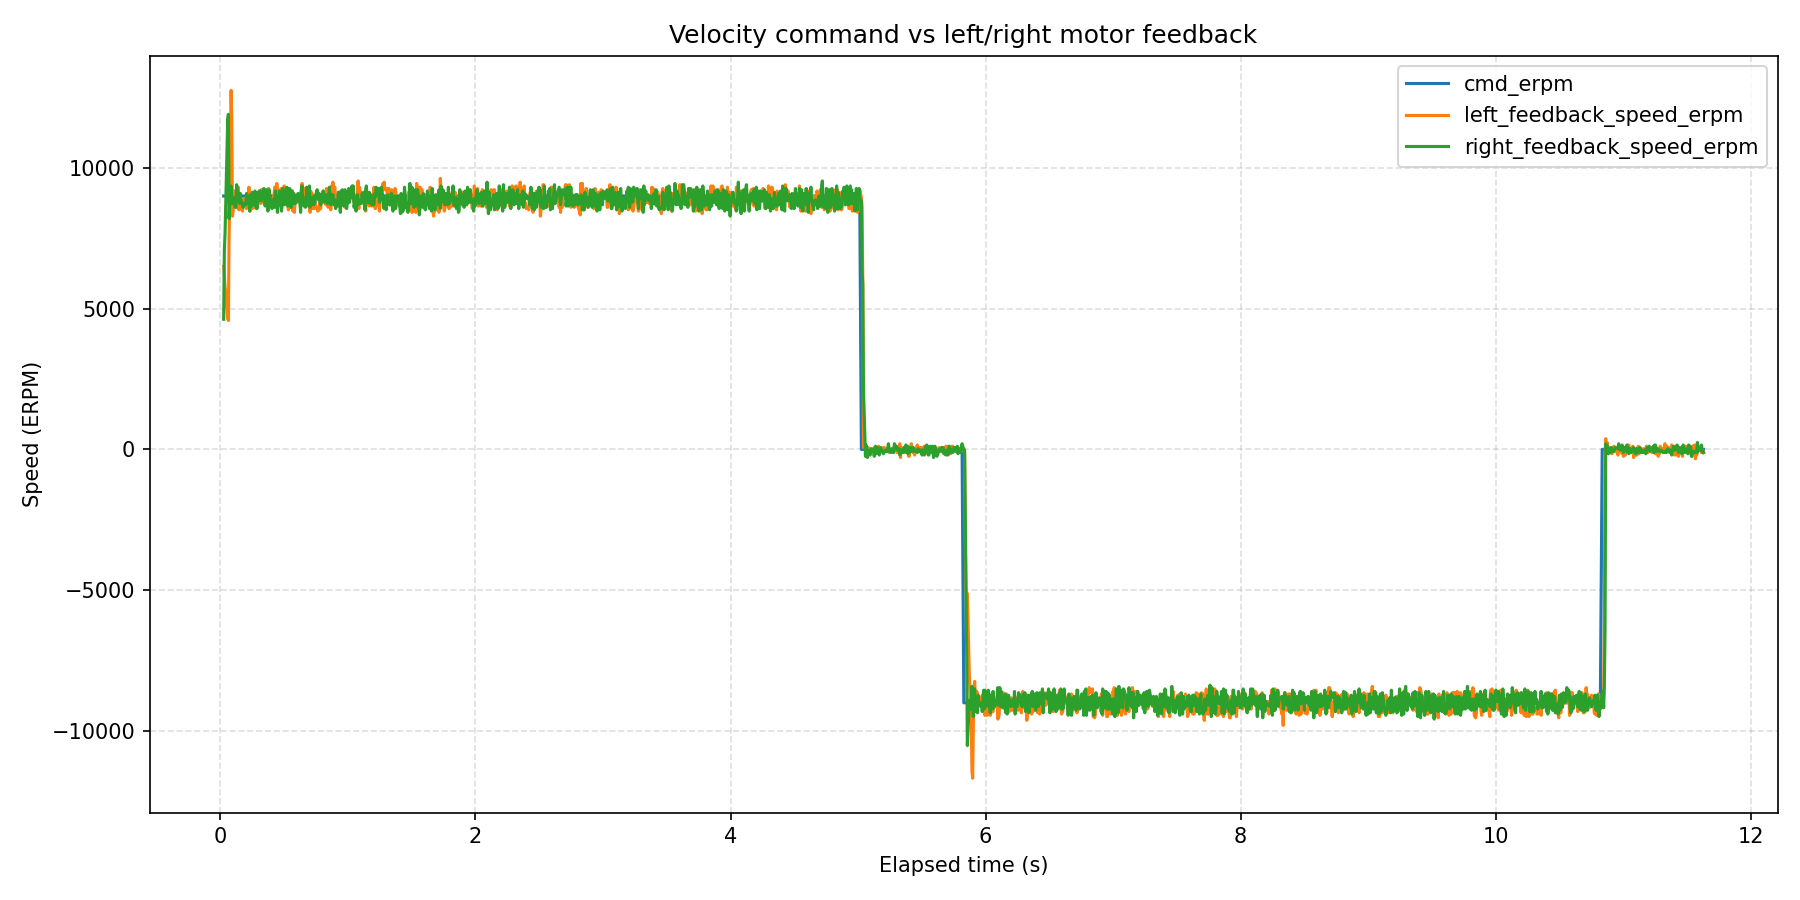

Values plotted in this chart, from the file beside it:
wall_time_iso, wall_time_epoch_s, elapsed_s, phase_index, phase_command_erpm, phase_duration_s, sample_index, command_erpm, left_motor_id, left_motor_label, left_feedback_position_deg, left_feedback_speed_erpm, left_feedback_current_amps, left_feedback_temperature_c, left_feedback_error_code, left_feedback_error_description, right_motor_id, right_motor_label, right_feedback_position_deg, right_feedback_speed_erpm, right_feedback_current_amps, right_feedback_temperature_c, right_feedback_error_code, right_feedback_error_description
2026-08-12T15:13:39.240, 1786540419, 0.02506, 1, 9000, 5, 1, 9000, 0x03, left, -462.9, 6498, 0.1084, 173, 0, No fault, 0x04, right, -467.6, 4622, 1.556, 175, 0, No fault
2026-08-12T15:13:39.245, 1786540419, 0.0306, 1, 9000, 5, 2, 9000, 0x03, left, -461.3, 6186, 0.09084, 174, 0, No fault, 0x04, right, -466.1, 7079, 0.9348, 174, 0, No fault
2026-08-12T15:13:39.251, 1786540419, 0.03587, 1, 9000, 5, 3, 9000, 0x03, left, -459.9, 5784, 0.05568, 172, 0, No fault, 0x04, right, -464.1, 7659, 0.1436, 174, 0, No fault
2026-08-12T15:13:39.256, 1786540419, 0.04111, 1, 9000, 5, 4, 9000, 0x03, left, -458.5, 5605, 0.04396, 170, 0, No fault, 0x04, right, -462.2, 8642, 0.5656, 174, 0, No fault
2026-08-12T15:13:39.261, 1786540419, 0.04637, 1, 9000, 5, 5, 9000, 0x03, left, -457.1, 5158, 0.02051, 172, 0, No fault, 0x04, right, -459.9, 9491, 0.5656, 174, 0, No fault
2026-08-12T15:13:39.266, 1786540419, 0.05161, 1, 9000, 5, 6, 9000, 0x03, left, -455.9, 4935, 0.01465, 172, 0, No fault, 0x04, right, -457.2, 10741, 0.9875, 174, 0, No fault
2026-08-12T15:13:39.272, 1786540419, 0.05686, 1, 9000, 5, 7, 9000, 0x03, left, -454.8, 4667, 0.07326, 172, 0, No fault, 0x04, right, -454.2, 11724, 0.8234, 174, 0, No fault
2026-08-12T15:13:39.277, 1786540419, 0.06216, 1, 9000, 5, 8, 9000, 0x03, left, -453.7, 4578, 0.06154, 172, 0, No fault, 0x04, right, -451, 11902, -2.922, 173, 0, No fault
2026-08-12T15:13:39.282, 1786540419, 0.06751, 1, 9000, 5, 9, 9000, 0x03, left, -452.2, 7436, 2.277, 158, 0, No fault, 0x04, right, -448.7, 8195, -0.3077, 173, 0, No fault
2026-08-12T15:13:39.287, 1786540419, 0.07276, 1, 9000, 5, 10, 9000, 0x03, left, -450.1, 9089, 0.5538, 172, 0, No fault, 0x04, right, -446.6, 8731, 0.589, 174, 0, No fault
2026-08-12T15:13:39.293, 1786540419, 0.07807, 1, 9000, 5, 11, 9000, 0x03, left, -447.7, 10786, 1.158, 173, 0, No fault, 0x04, right, -444.5, 8999, 0.2198, 174, 0, No fault
2026-08-12T15:13:39.298, 1786540419, 0.08343, 1, 9000, 5, 12, 9000, 0x03, left, -441.7, 12751, 0.7766, 172, 0, No fault, 0x04, right, -442.3, 9357, 0.2842, 175, 0, No fault
2026-08-12T15:13:39.303, 1786540419, 0.08868, 1, 9000, 5, 13, 9000, 0x03, left, -438.7, 11679, -3.221, 172, 0, No fault, 0x04, right, -440.1, 8910, 0.3018, 174, 0, No fault
2026-08-12T15:13:39.309, 1786540419, 0.094, 1, 9000, 5, 14, 9000, 0x03, left, -436.5, 8285, -0.1436, 173, 0, No fault, 0x04, right, -438, 8731, 0.126, 174, 0, No fault
2026-08-12T15:13:39.314, 1786540419, 0.0994, 1, 9000, 5, 15, 9000, 0x03, left, -434.5, 8463, 0.6652, 173, 0, No fault, 0x04, right, -435.8, 8955, 0.1963, 174, 0, No fault
2026-08-12T15:13:39.319, 1786540419, 0.1048, 1, 9000, 5, 16, 9000, 0x03, left, -432.2, 9133, 0.07326, 172, 0, No fault, 0x04, right, -433.6, 8776, 0.2901, 174, 0, No fault
2026-08-12T15:13:39.325, 1786540419, 0.11, 1, 9000, 5, 17, 9000, 0x03, left, -430.1, 9178, 0.126, 171, 0, No fault, 0x04, right, -431.5, 8731, 0.1788, 175, 0, No fault
2026-08-12T15:13:39.330, 1786540419, 0.1153, 1, 9000, 5, 18, 9000, 0x03, left, -427.9, 9178, 0.1788, 172, 0, No fault, 0x04, right, -429.3, 8597, 0.09084, 175, 0, No fault
2026-08-12T15:13:39.336, 1786540419, 0.1209, 1, 9000, 5, 19, 9000, 0x03, left, -425.7, 8955, 0.1905, 172, 0, No fault, 0x04, right, -427.1, 8597, 0.2022, 174, 0, No fault
2026-08-12T15:13:39.341, 1786540419, 0.1265, 1, 9000, 5, 20, 9000, 0x03, left, -423.5, 8597, 0.02051, 171, 0, No fault, 0x04, right, -425, 9401, 0.1905, 174, 0, No fault
2026-08-12T15:13:39.347, 1786540419, 0.1324, 1, 9000, 5, 21, 9000, 0x03, left, -421.4, 8597, 0.1201, 171, 0, No fault, 0x04, right, -422.7, 9223, 0.2198, 174, 0, No fault
2026-08-12T15:13:39.355, 1786540419, 0.1401, 1, 9000, 5, 22, 9000, 0x03, left, -417, 9312, 0.2315, 171, 0, No fault, 0x04, right, -418.3, 9044, 0.1377, 174, 0, No fault
2026-08-12T15:13:39.360, 1786540419, 0.1455, 1, 9000, 5, 23, 9000, 0x03, left, -414.9, 8508, 0.1436, 173, 0, No fault, 0x04, right, -416.1, 8821, 0.2549, 174, 0, No fault
2026-08-12T15:13:39.366, 1786540419, 0.1509, 1, 9000, 5, 24, 9000, 0x03, left, -412.7, 9044, 0.1319, 172, 0, No fault, 0x04, right, -414, 8731, 0.2256, 173, 0, No fault
2026-08-12T15:13:39.371, 1786540419, 0.1563, 1, 9000, 5, 25, 9000, 0x03, left, -410.5, 8687, 0.2256, 171, 0, No fault, 0x04, right, -411.8, 9089, 0.2198, 174, 0, No fault
2026-08-12T15:13:39.376, 1786540419, 0.1616, 1, 9000, 5, 26, 9000, 0x03, left, -408.4, 8687, 0.2022, 173, 0, No fault, 0x04, right, -409.6, 8776, 0.1788, 174, 0, No fault
2026-08-12T15:13:39.382, 1786540419, 0.167, 1, 9000, 5, 27, 9000, 0x03, left, -406.2, 8553, 0.1026, 173, 0, No fault, 0x04, right, -407.4, 8776, 0.2198, 174, 0, No fault
2026-08-12T15:13:39.387, 1786540419, 0.1723, 1, 9000, 5, 28, 9000, 0x03, left, -404, 8463, 0.05568, 172, 0, No fault, 0x04, right, -405.3, 8731, 0.1788, 174, 0, No fault
2026-08-12T15:13:39.392, 1786540419, 0.1777, 1, 9000, 5, 29, 9000, 0x03, left, -401.8, 8687, 0.1612, 174, 0, No fault, 0x04, right, -403.1, 8597, 0.1905, 174, 0, No fault
2026-08-12T15:13:39.398, 1786540419, 0.1831, 1, 9000, 5, 30, 9000, 0x03, left, -399.7, 8910, 0.2081, 171, 0, No fault, 0x04, right, -400.9, 8731, 0.1788, 174, 0, No fault
2026-08-12T15:13:39.413, 1786540419, 0.1988, 1, 9000, 5, 31, 9000, 0x03, left, -393, 8687, 0.167, 173, 0, No fault, 0x04, right, -398.8, 8687, 0.2315, 174, 0, No fault
2026-08-12T15:13:39.419, 1786540419, 0.2044, 1, 9000, 5, 32, 9000, 0x03, left, -390.9, 8553, 0.2374, 173, 0, No fault, 0x04, right, -390.3, 9089, 0.2198, 175, 0, No fault
2026-08-12T15:13:39.433, 1786540419, 0.2179, 1, 9000, 5, 33, 9000, 0x03, left, -382.6, 8999, 0.1905, 171, 0, No fault, 0x04, right, -384.8, 8731, 0.1963, 176, 0, No fault
2026-08-12T15:13:39.438, 1786540419, 0.2232, 1, 9000, 5, 34, 9000, 0x03, left, -381.5, 9312, 0.1553, 172, 0, No fault, 0x04, right, -382.7, 8955, 0.2374, 174, 0, No fault
2026-08-12T15:13:39.443, 1786540419, 0.2285, 1, 9000, 5, 35, 9000, 0x03, left, -380.4, 8731, 0.126, 172, 0, No fault, 0x04, right, -380.5, 8463, 0.167, 174, 0, No fault
2026-08-12T15:13:39.448, 1786540419, 0.2337, 1, 9000, 5, 36, 9000, 0x03, left, -378.2, 8463, 0.1319, 170, 0, No fault, 0x04, right, -378.4, 9044, 0.1905, 174, 0, No fault
2026-08-12T15:13:39.454, 1786540419, 0.239, 1, 9000, 5, 37, 9000, 0x03, left, -376.1, 8597, 0.1963, 172, 0, No fault, 0x04, right, -376.2, 8642, 0.2432, 174, 0, No fault
2026-08-12T15:13:39.459, 1786540419, 0.2443, 1, 9000, 5, 38, 9000, 0x03, left, -373.9, 8597, 0.2725, 173, 0, No fault, 0x04, right, -374, 8642, 0.2081, 173, 0, No fault
2026-08-12T15:13:39.464, 1786540419, 0.2496, 1, 9000, 5, 39, 9000, 0x03, left, -371.7, 8553, 0.1201, 175, 0, No fault, 0x04, right, -371.9, 9133, 0.1612, 171, 0, No fault
2026-08-12T15:13:39.470, 1786540419, 0.2549, 1, 9000, 5, 40, 9000, 0x03, left, -369.6, 8597, 0.05568, 173, 0, No fault, 0x04, right, -369.7, 9089, 0.126, 174, 0, No fault
2026-08-12T15:13:39.475, 1786540419, 0.2601, 1, 9000, 5, 41, 9000, 0x03, left, -367.4, 8687, 0.1553, 173, 0, No fault, 0x04, right, -367.6, 8910, 0.1905, 174, 0, No fault
2026-08-12T15:13:39.480, 1786540419, 0.2653, 1, 9000, 5, 42, 9000, 0x03, left, -365.2, 8597, 0.2081, 173, 0, No fault, 0x04, right, -365.4, 8687, 0.1846, 174, 0, No fault
2026-08-12T15:13:39.485, 1786540419, 0.2707, 1, 9000, 5, 43, 9000, 0x03, left, -363, 8597, 0.1377, 168, 0, No fault, 0x04, right, -363.2, 9178, 0.2081, 176, 0, No fault
2026-08-12T15:13:39.491, 1786540419, 0.2759, 1, 9000, 5, 44, 9000, 0x03, left, -360.8, 8776, 0.03223, 173, 0, No fault, 0x04, right, -361.1, 8642, 0.1377, 174, 0, No fault
2026-08-12T15:13:39.496, 1786540419, 0.2811, 1, 9000, 5, 45, 9000, 0x03, left, -358.7, 8553, 0.1729, 172, 0, No fault, 0x04, right, -358.9, 8821, 0.167, 173, 0, No fault
2026-08-12T15:13:39.501, 1786540420, 0.2864, 1, 9000, 5, 46, 9000, 0x03, left, -356.5, 8865, 0.2198, 173, 0, No fault, 0x04, right, -356.8, 8553, 0.2198, 174, 0, No fault
2026-08-12T15:13:39.506, 1786540420, 0.2916, 1, 9000, 5, 47, 9000, 0x03, left, -354.4, 8731, 0.2198, 172, 0, No fault, 0x04, right, -354.6, 9089, 0.2667, 175, 0, No fault
2026-08-12T15:13:39.512, 1786540420, 0.2973, 1, 9000, 5, 48, 9000, 0x03, left, -349.9, 8865, 0.1495, 172, 0, No fault, 0x04, right, -352.4, 8821, 0.2081, 174, 0, No fault
2026-08-12T15:13:39.517, 1786540420, 0.3027, 1, 9000, 5, 49, 9000, 0x03, left, -347.8, 8821, 0.1963, 172, 0, No fault, 0x04, right, -350.2, 9178, 0.2081, 175, 0, No fault
2026-08-12T15:13:39.523, 1786540420, 0.3079, 1, 9000, 5, 50, 9000, 0x03, left, -345.6, 8865, 0.1553, 173, 0, No fault, 0x04, right, -348.1, 8910, 0.2256, 174, 0, No fault
2026-08-12T15:13:39.528, 1786540420, 0.3132, 1, 9000, 5, 51, 9000, 0x03, left, -343.5, 8731, 0.08498, 171, 0, No fault, 0x04, right, -345.9, 9178, 0.1905, 176, 0, No fault
2026-08-12T15:13:39.533, 1786540420, 0.3184, 1, 9000, 5, 52, 9000, 0x03, left, -341.2, 9223, 0.0967, 172, 0, No fault, 0x04, right, -343.7, 8821, 0.1846, 173, 0, No fault
2026-08-12T15:13:39.539, 1786540420, 0.3239, 1, 9000, 5, 53, 9000, 0x03, left, -339.1, 9223, 0.1905, 172, 0, No fault, 0x04, right, -341.6, 8910, 0.2198, 174, 0, No fault
2026-08-12T15:13:39.544, 1786540420, 0.3294, 1, 9000, 5, 54, 9000, 0x03, left, -336.9, 9223, 0.2374, 173, 0, No fault, 0x04, right, -337.2, 9044, 0.1963, 173, 0, No fault
2026-08-12T15:13:39.549, 1786540420, 0.3347, 1, 9000, 5, 55, 9000, 0x03, left, -334.7, 9178, 0.1143, 172, 0, No fault, 0x04, right, -335, 9044, 0.2198, 174, 0, No fault
2026-08-12T15:13:39.555, 1786540420, 0.34, 1, 9000, 5, 56, 9000, 0x03, left, -332.6, 8731, 0.1143, 174, 0, No fault, 0x04, right, -332.9, 9267, 0.1905, 174, 0, No fault
2026-08-12T15:13:39.560, 1786540420, 0.3452, 1, 9000, 5, 57, 9000, 0x03, left, -330.4, 8776, 0.2022, 169, 0, No fault, 0x04, right, -330.7, 9044, 0.2491, 174, 0, No fault
2026-08-12T15:13:39.565, 1786540420, 0.3505, 1, 9000, 5, 58, 9000, 0x03, left, -328.2, 8731, 0.1963, 171, 0, No fault, 0x04, right, -328.6, 8642, 0.1436, 171, 0, No fault
2026-08-12T15:13:39.571, 1786540420, 0.3558, 1, 9000, 5, 59, 9000, 0x03, left, -326, 8731, 0.08498, 172, 0, No fault, 0x04, right, -326.4, 9133, 0.1846, 174, 0, No fault
2026-08-12T15:13:39.576, 1786540420, 0.3611, 1, 9000, 5, 60, 9000, 0x03, left, -323.9, 8821, 0.1026, 172, 0, No fault, 0x04, right, -324.2, 9223, 0.1436, 176, 0, No fault
... 1,954 more rows
